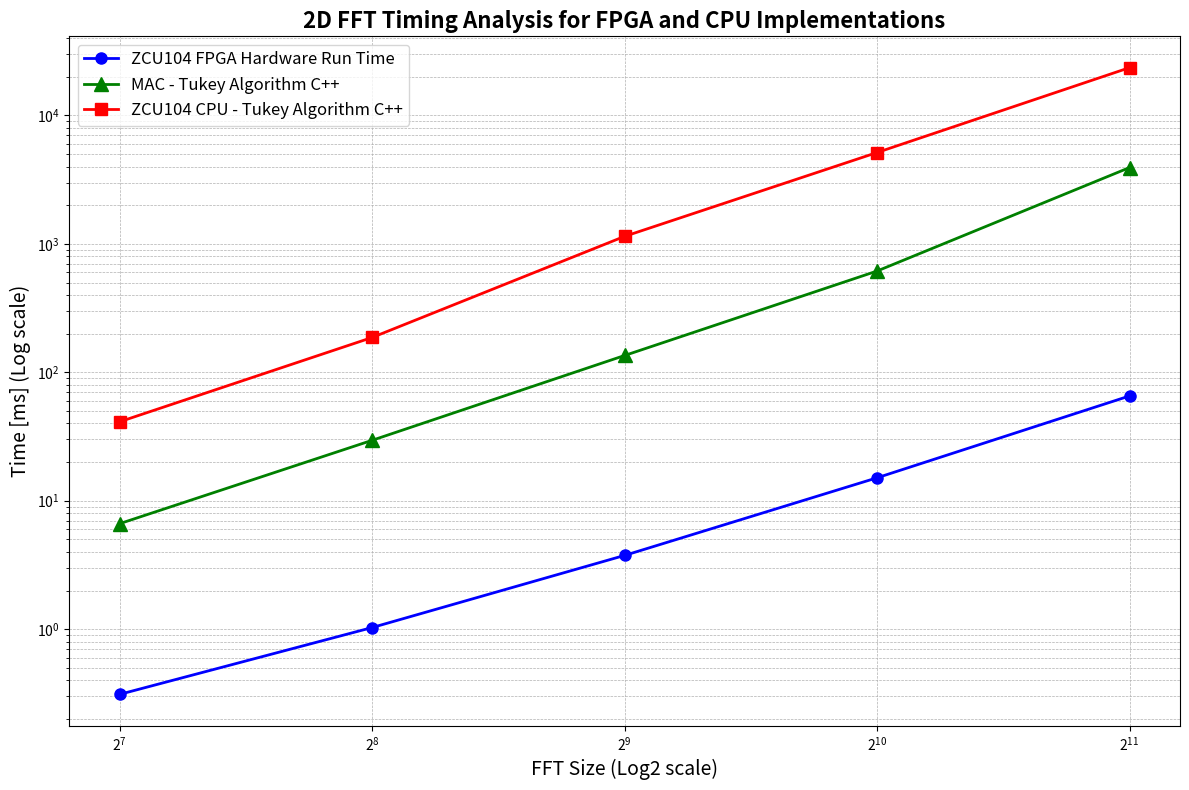

The matplotlib source for this figure:
import matplotlib.pyplot as plt
import numpy as np

# Data
fft_size = [128, 256, 512, 1024, 2048]
fpga_hw = [0.000311, 0.00103, 0.003753, 0.015089, 0.065435]
# fpga_latency = [311190 * 10e-9, 1120790 * 10e-9, 4235030 * 10e-9, 16364310 * 10e-9, 64297750 * 10e-9]
zcu_cpu = [0.041216, 0.186729, 1.144043, 5.142044, 23.538236]
mac = [0.0066333, 0.0295523, 0.135167, 0.614293, 3.92586]

# Convert time from seconds to milliseconds
fpga_hw_ms = np.array(fpga_hw) * 1000
# fpga_latency_ms = np.array(fpga_latency) * 1000
zcu_cpu_ms = np.array(zcu_cpu) * 1000
mac_ms = np.array(mac) * 1000

# Plot
plt.figure(figsize=(12, 8))  # Increase figure size for better readability

# Plot with improved styles
# plt.plot(fft_size, fpga_latency_ms, 'x--', label="ZCU104 FPGA Kernel Latency", color='cyan', markersize=10, linewidth=2)
plt.plot(fft_size, fpga_hw_ms, 'o-', label="ZCU104 FPGA Hardware Run Time", color='blue', markersize=8, linewidth=2)
plt.plot(fft_size, mac_ms, '^-', label="MAC - Tukey Algorithm C++", color='green', markersize=10, linewidth=2)
plt.plot(fft_size, zcu_cpu_ms, 's-', label="ZCU104 CPU - Tukey Algorithm C++", color='red', markersize=8, linewidth=2)

# Plot settings
plt.xscale('log', base=2)  # Log scale for FFT size
plt.yscale('log')          # Log scale for time
plt.xlabel("FFT Size (Log2 scale)", fontsize=14)
plt.ylabel("Time [ms] (Log scale)", fontsize=14)
plt.title("2D FFT Timing Analysis for FPGA and CPU Implementations", fontsize=16, fontweight='bold')
plt.legend(loc='best', fontsize=12)
plt.grid(True, which='both', linestyle='--', linewidth=0.5)
plt.tight_layout()  # Adjust plot to fit labels and title

# Save and show
plt.savefig('fft2d_timing_plot_fpga_mac_cpu.png', format='png', dpi=300)
plt.show()
